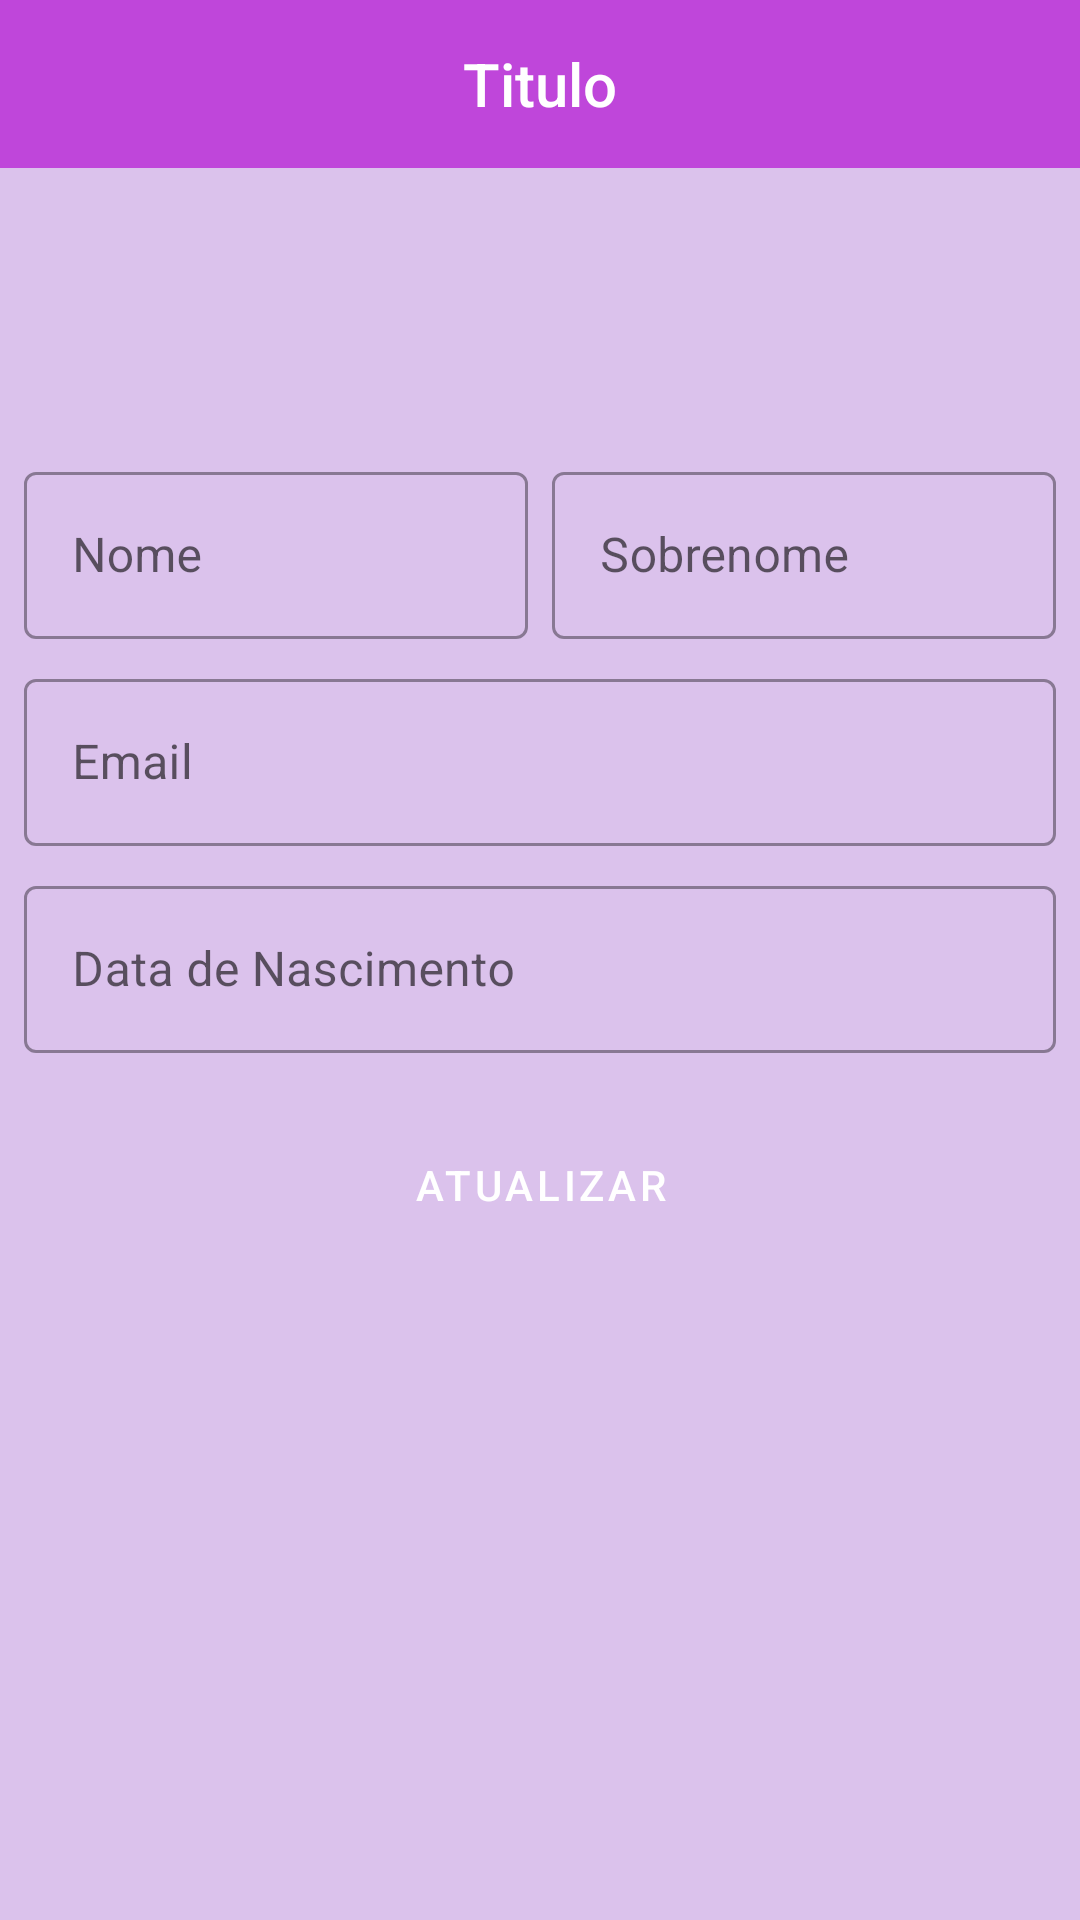

Layout XML and referenced resources for this Android screen:
<!-- AndroidManifest.xml: application theme Theme.Principal.MyTaskList -->
<!-- res/layout/activity_usuario_perfil.xml -->
<?xml version="1.0" encoding="utf-8"?>
<LinearLayout xmlns:android="http://schemas.android.com/apk/res/android"
    xmlns:app="http://schemas.android.com/apk/res-auto"
    xmlns:tools="http://schemas.android.com/tools"
    android:layout_width="match_parent"
    android:layout_height="match_parent"
    tools:context="br.edu.ifsp.arq.dmos5.mytasklist.UsuarioPerfilActivity"
    android:orientation="vertical"
    android:gravity="center">

    <com.google.android.material.appbar.AppBarLayout
        android:layout_width="match_parent"
        android:layout_height="wrap_content">

        <include layout="@layout/menu_toolbar_layout"
            android:layout_width="match_parent"
            android:layout_height="?attr/actionBarSize"/>
    </com.google.android.material.appbar.AppBarLayout>

    <ScrollView
        android:layout_width="match_parent"
        android:layout_height="match_parent"
        android:layout_marginTop="8dp">

        <LinearLayout
            android:layout_width="match_parent"
            android:layout_height="match_parent"
            android:orientation="vertical"
            android:gravity="center">

            <ImageView
                android:layout_width="80dp"
                android:layout_height="80dp"
                android:id="@+id/iv_perfil_imagem"
                android:src="@drawable/profile_image"/>
            <LinearLayout
                android:layout_width="match_parent"
                android:layout_height="wrap_content"
                android:orientation="horizontal">

                <com.google.android.material.textfield.TextInputLayout
                    android:layout_width="0dp"
                    android:layout_height="wrap_content"
                    android:layout_weight="1"
                    android:id="@+id/txt_layout_perfil_nome"
                    style="@style/Widget.MaterialComponents.TextInputLayout.OutlinedBox"
                    android:layout_marginTop="8dp"
                    android:layout_marginLeft="8dp"
                    android:layout_marginRight="4dp"
                    android:hint="@string/usuario_cadastro_nome">
                    <com.google.android.material.textfield.TextInputEditText
                        android:layout_width="match_parent"
                        android:layout_height="wrap_content"
                        android:id="@+id/txt_edit_perfil_nome"
                        android:inputType="textCapWords|textPersonName"/>
                </com.google.android.material.textfield.TextInputLayout>

                <com.google.android.material.textfield.TextInputLayout
                    android:layout_width="0dp"
                    android:layout_height="wrap_content"
                    android:layout_weight="1"
                    android:id="@+id/txt_layout_perfil_sobrenome"
                    style="@style/Widget.MaterialComponents.TextInputLayout.OutlinedBox"
                    android:layout_marginTop="8dp"
                    android:layout_marginLeft="4dp"
                    android:layout_marginRight="8dp"
                    android:hint="@string/usuario_cadastro_sobrenome">
                    <com.google.android.material.textfield.TextInputEditText
                        android:layout_width="match_parent"
                        android:layout_height="wrap_content"
                        android:id="@+id/txt_edit_perfil_sobrenome"
                        android:inputType="textCapWords|textPersonName"/>
                </com.google.android.material.textfield.TextInputLayout>

            </LinearLayout>

            <com.google.android.material.textfield.TextInputLayout
                android:layout_width="match_parent"
                android:layout_height="wrap_content"
                android:id="@+id/txt_layout_perfil_email"
                style="@style/Widget.MaterialComponents.TextInputLayout.OutlinedBox"
                android:layout_marginTop="8dp"
                android:layout_marginRight="8dp"
                android:layout_marginLeft="8dp"
                android:hint="@string/usuario_cadastro_email">
                <com.google.android.material.textfield.TextInputEditText
                    android:layout_width="match_parent"
                    android:layout_height="wrap_content"
                    android:id="@+id/txt_edit_perfil_email"
                    android:inputType="textEmailAddress"/>
            </com.google.android.material.textfield.TextInputLayout>

            <com.google.android.material.textfield.TextInputLayout
                android:id="@+id/txt_layout_perfil_data_nascimento"
                style="@style/Widget.MaterialComponents.TextInputLayout.OutlinedBox"
                android:layout_width="match_parent"
                android:layout_height="wrap_content"
                android:layout_marginLeft="8dp"
                android:layout_marginTop="8dp"
                android:layout_marginRight="8dp"
                android:hint="Data de Nascimento">

                <com.google.android.material.textfield.TextInputEditText
                    android:id="@+id/txt_edit_perfil_data_nascimento"
                    android:layout_width="match_parent"
                    android:layout_height="wrap_content"
                    android:inputType="none"
                    android:textColor="@android:color/black"
                    android:clickable="false"
                    android:cursorVisible="false"
                    android:focusable="false"
                    android:focusableInTouchMode="false"/>

            </com.google.android.material.textfield.TextInputLayout>


            <Button
                android:layout_width="wrap_content"
                android:layout_height="wrap_content"
                android:id="@+id/btn_usuario_atualizar"
                android:layout_marginLeft="8dp"
                android:layout_marginRight="8dp"
                android:layout_marginTop="20dp"
                android:text="@string/usuario_perfil_atualizar"
                style="@style/Widget.MaterialComponents.Button.UnelevatedButton" />

        </LinearLayout>

    </ScrollView>

</LinearLayout>
<!-- res/layout/menu_toolbar_layout.xml (included above) -->
<?xml version="1.0" encoding="utf-8"?>
<androidx.appcompat.widget.Toolbar xmlns:android="http://schemas.android.com/apk/res/android"
    android:layout_width="match_parent"
    android:layout_height="match_parent"
    android:background="@color/colorPrimary"
    android:id="@+id/toolbar">

    <TextView
        android:id="@+id/toolbar_title"
        android:layout_width="wrap_content"
        android:layout_height="wrap_content"
        android:layout_gravity="center"
        android:textColor="@android:color/white"
        android:text="Titulo"
        android:textAppearance="@android:style/TextAppearance.DeviceDefault.Widget.ActionBar.Title"/>

</androidx.appcompat.widget.Toolbar>
<!-- resources referenced by this layout -->
<resources>
  <color name="colorPrimary">#BF46DA</color>
  <string name="usuario_cadastro_email">Email</string>
  <string name="usuario_cadastro_nome">Nome</string>
  <string name="usuario_cadastro_sobrenome">Sobrenome</string>
  <string name="usuario_perfil_atualizar">Atualizar</string>
  <style name="Theme.Principal.MyTaskList" parent="Theme.MaterialComponents.Light.NoActionBar">
          
          <item name="colorPrimary">#BF46DA</item>
          <item name="colorPrimaryVariant">#D428DA</item>
          <item name="colorOnPrimary">@color/white</item>
          <item name="colorOnBackground">#DBC2EC</item>
          
          <item name="colorSecondary">#780FF1</item>
          <item name="colorSecondaryVariant">#480187</item>
          <item name="colorOnSecondary">@color/black</item>
          
          <item name="android:statusBarColor" tools:targetApi="l">?attr/colorPrimaryVariant</item>
          <item name="android:navigationBarColor" tools:targetApi="l">?attr/colorPrimaryVariant</item>
          <item name="android:colorBackground" tools:targetApi="l">?attr/colorOnBackground</item>
          
          <item name="android:forceDarkAllowed" tools:targetApi="q">false</item>
      </style>
  <color name="white">#FFFFFFFF</color>
  <color name="black">#FF000000</color>
</resources>
